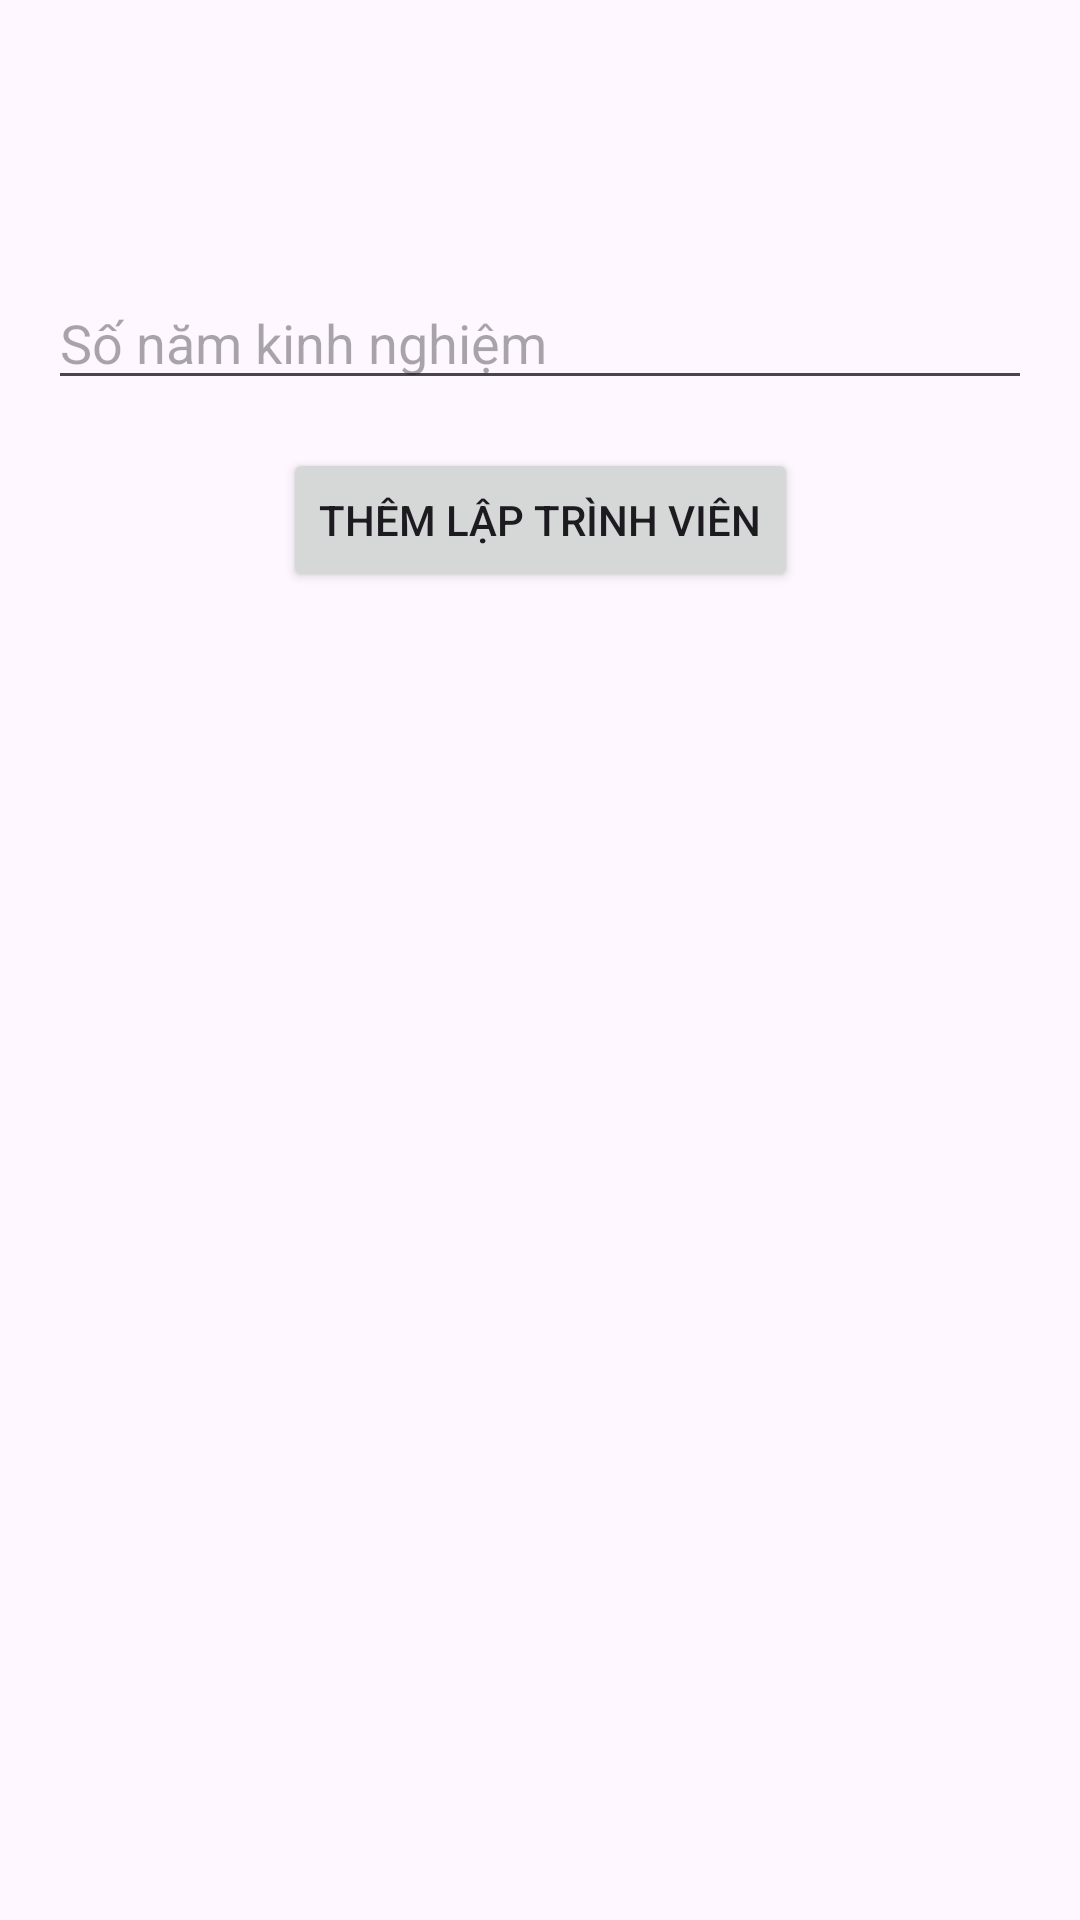

Reconstruct the res/layout file that produces this screen, plus the resources it refers to.
<!-- AndroidManifest.xml: application theme Theme.Bt3_ptudd -->
<!-- res/layout/activity_them_lap_trinh_vien.xml -->
<?xml version="1.0" encoding="utf-8"?>
<androidx.constraintlayout.widget.ConstraintLayout
    xmlns:android="http://schemas.android.com/apk/res/android"
    xmlns:app="http://schemas.android.com/apk/res-auto"
    android:layout_width="match_parent"
    android:layout_height="match_parent"
    android:padding="16dp">

    <EditText
        android:id="@+id/edtNamKN"
        android:layout_width="0dp"
        android:layout_height="wrap_content"
        android:layout_marginTop="76dp"
        android:hint="Số năm kinh nghiệm"
        android:inputType="number"
        app:layout_constraintEnd_toEndOf="parent"
        app:layout_constraintHorizontal_bias="0.0"
        app:layout_constraintStart_toStartOf="parent"
        app:layout_constraintTop_toTopOf="parent" />

    <Button
        android:id="@+id/btnXacNhanLapTrinh"
        android:text="Thêm lập trình viên"
        android:layout_width="wrap_content"
        android:layout_height="wrap_content"
        app:layout_constraintTop_toBottomOf="@id/edtNamKN"
        app:layout_constraintStart_toStartOf="parent"
        app:layout_constraintEnd_toEndOf="parent"
        android:layout_marginTop="16dp"/>
</androidx.constraintlayout.widget.ConstraintLayout>
<!-- resources referenced by this layout -->
<resources>
  <style name="Theme.Bt3_ptudd" parent="Base.Theme.Bt3_ptudd" />
  <style name="Base.Theme.Bt3_ptudd" parent="Theme.Material3.DayNight.NoActionBar">
          
          
      </style>
</resources>
